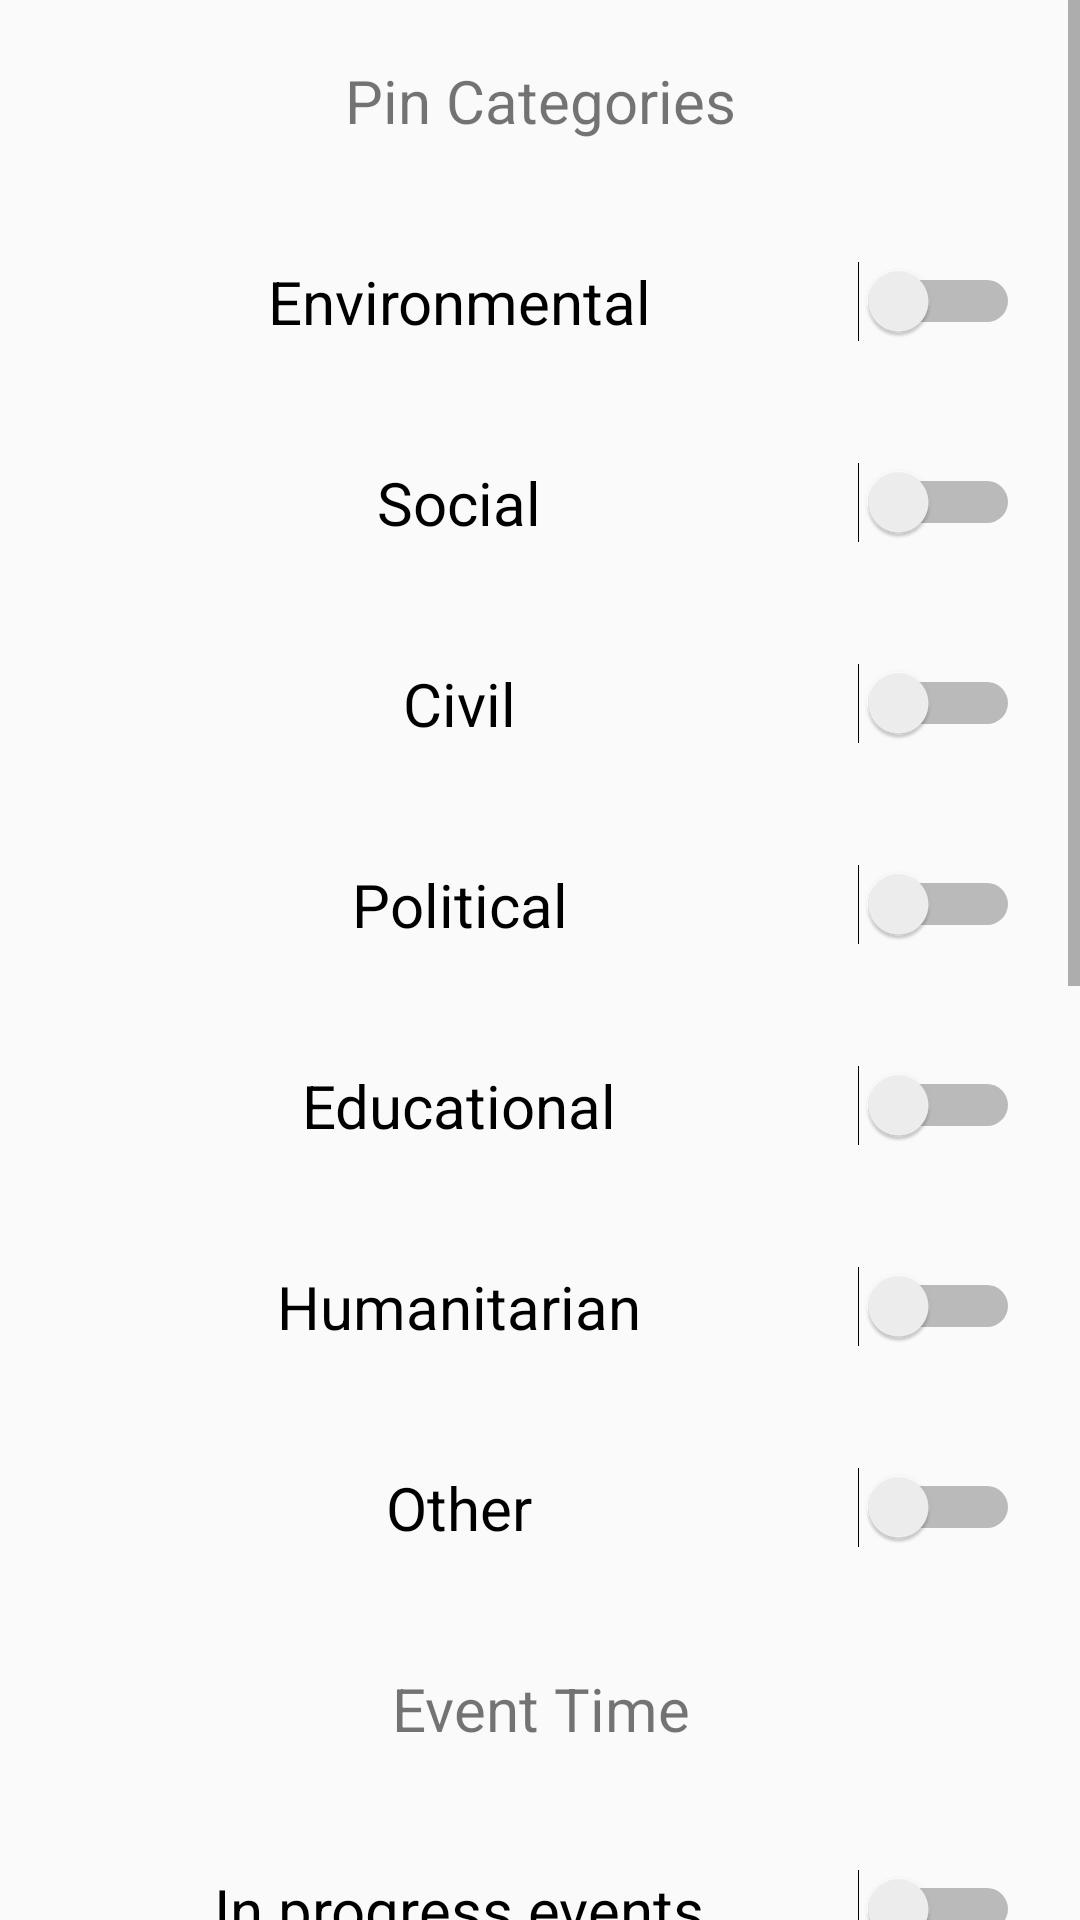

Write the Android layout XML for this screen, with the resource values it uses.
<!-- AndroidManifest.xml: application theme AppTheme -->
<!-- res/layout/content_filters.xml -->
<android.support.constraint.ConstraintLayout xmlns:android="http://schemas.android.com/apk/res/android"
    xmlns:app="http://schemas.android.com/apk/res-auto"
    xmlns:tools="http://schemas.android.com/tools"
    android:layout_width="match_parent"
    android:layout_height="match_parent">

    <ScrollView
        android:layout_width="match_parent"
        android:layout_height="wrap_content">
        <LinearLayout
            android:layout_width="match_parent"
            android:layout_height="wrap_content"
            android:orientation="vertical">
            <TextView
                style="@style/defaultStyle"
                android:text="Pin Categories"/>
            <Switch
                style="@style/defaultStyle"
                android:text="Environmental"/>
            <Switch
                style="@style/defaultStyle"
                android:text="Social"/>
            <Switch
                style="@style/defaultStyle"
                android:text="Civil"/>
            <Switch
                style="@style/defaultStyle"
                android:text="Political"/>
            <Switch
                style="@style/defaultStyle"
                android:text="Educational"/>
            <Switch
                style="@style/defaultStyle"
                android:text="Humanitarian"/>
            <Switch
                style="@style/defaultStyle"
                android:text="Other"/>

            <TextView
                style="@style/defaultStyle"
                android:text="Event Time"/>
            <Switch
                style="@style/defaultStyle"
                android:text="In progress events"/>
            <TextView
                style="@style/defaultStyle"
                android:text="Do not show events that start more than this many days from now:"/>
            <EditText
                style="@style/defaultStyle"
                android:hint="Days"
                android:inputType="number"
                android:maxLength="2"/>


            <TextView
                style="@style/defaultStyle"
                android:text="Interactions"/>
            <Switch
                style="@style/defaultStyle"
                android:text="Events I am attending"/>
            <Switch
                style="@style/defaultStyle"
                android:text="Events I am organizing"/>
            <Switch
                style="@style/defaultStyle"
                android:text="Events I have checked"/>
            <Switch
                style="@style/defaultStyle"
                android:text="Events I have seen"/>
            <Switch
                style="@style/defaultStyle"
                android:text="Events I have not seen"/>
        </LinearLayout>
    </ScrollView>

</android.support.constraint.ConstraintLayout>
<!-- resources referenced by this layout -->
<resources>
  <style name="defaultStyle">
          <item name="android:layout_width">match_parent</item>
          <item name="android:layout_height">wrap_content</item>
          <item name="android:layout_margin">20dp</item>
          <item name="android:gravity">center</item>
          <item name="android:textSize">20dp</item>
      </style>
  <style name="AppTheme" parent="Theme.AppCompat.Light.DarkActionBar">
          
          <item name="colorPrimary">@color/colorPrimary</item>
          <item name="colorPrimaryDark">@color/colorPrimaryDark</item>
          <item name="colorAccent">@color/colorAccent</item>
      </style>
  <color name="colorPrimary">#3fcad1</color>
  <color name="colorPrimaryDark">#3fcad1</color>
  <color name="colorAccent">#3fcad1</color>
</resources>
